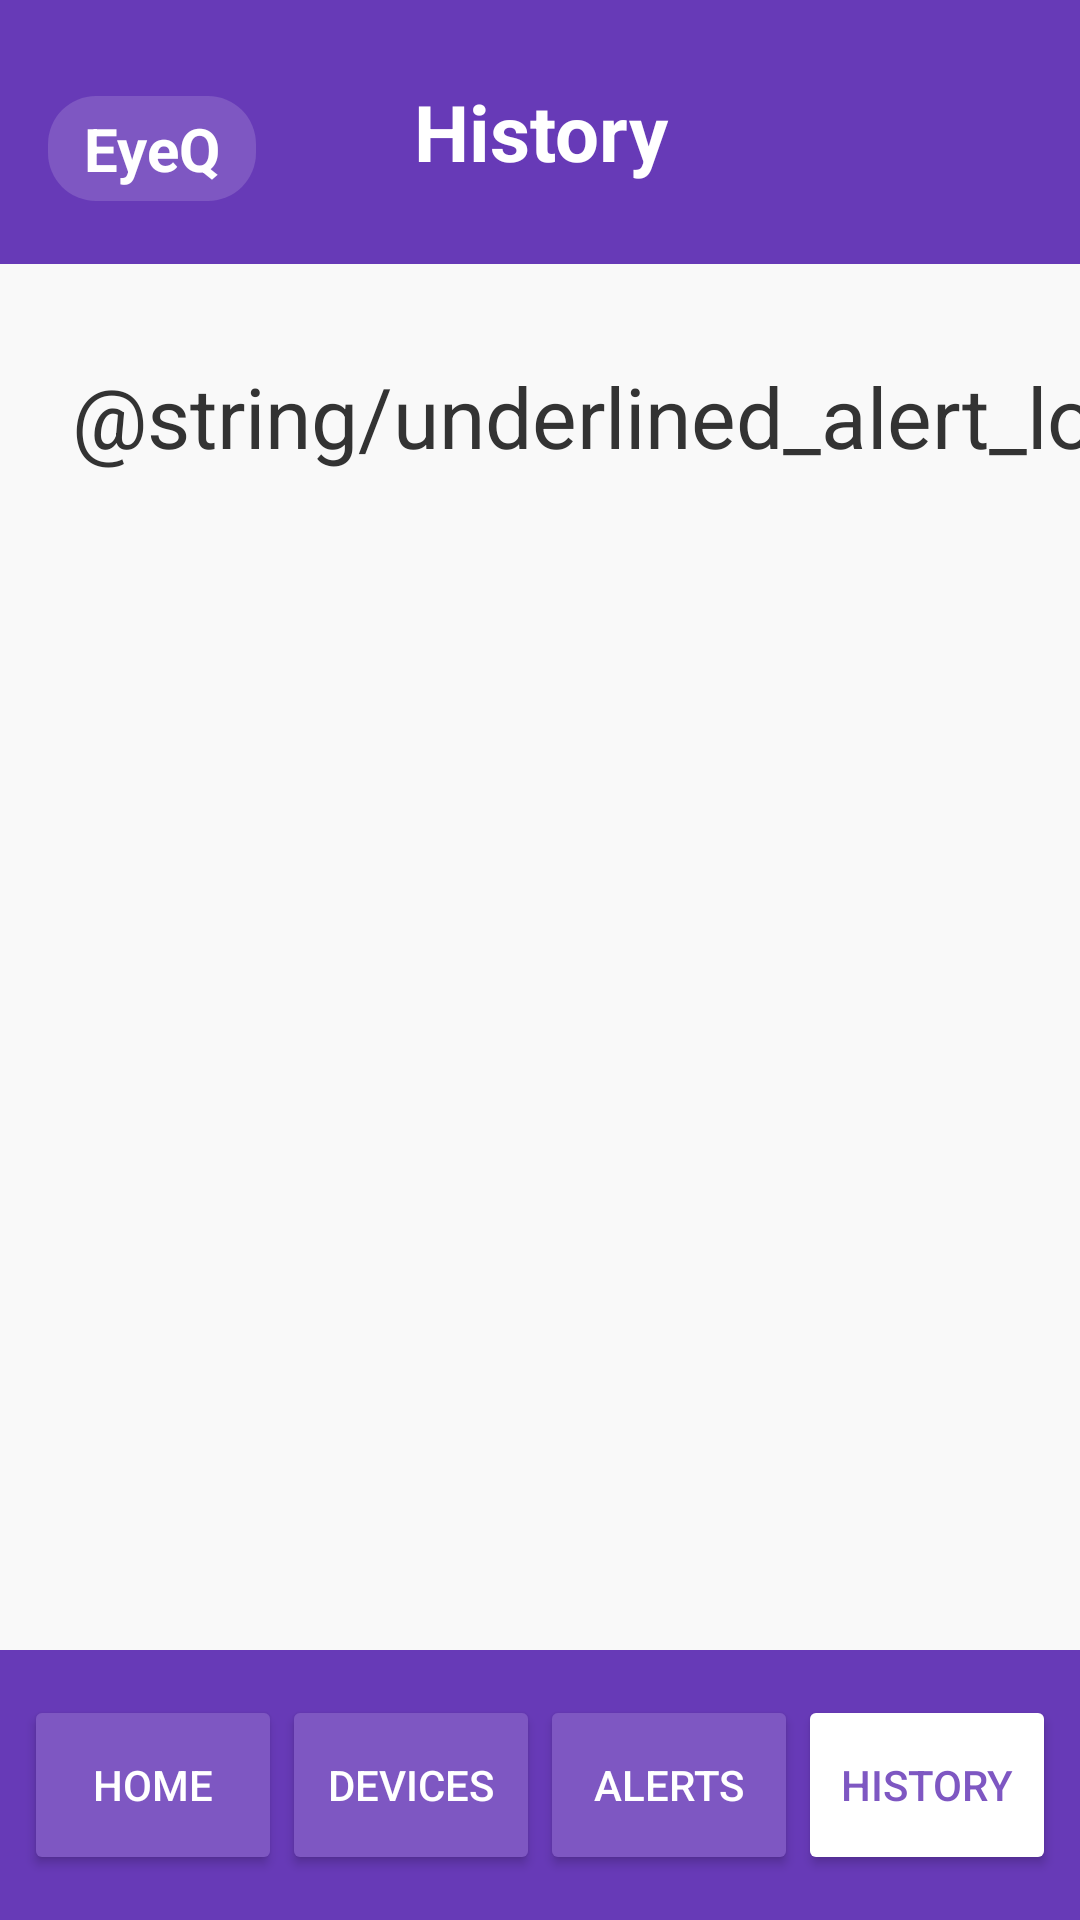

Layout XML and referenced resources for this Android screen:
<!-- AndroidManifest.xml: application theme Theme.AISecurityCamera -->
<!-- res/layout/activity_history_page.xml -->
<?xml version="1.0" encoding="utf-8"?>
<androidx.constraintlayout.widget.ConstraintLayout
    xmlns:android="http://schemas.android.com/apk/res/android"
    xmlns:app="http://schemas.android.com/apk/res-auto"
    xmlns:tools="http://schemas.android.com/tools"
    android:id="@+id/main"
    android:layout_width="match_parent"
    android:layout_height="match_parent"
    tools:context=".MainActivity"
    android:background="#F9F9F9">

    
    <TextView
        android:id="@+id/tvHistoryPage"
        android:layout_width="0dp"
        android:layout_height="88dp"
        android:background="#673AB7"
        android:gravity="center"
        android:text="History"
        android:textColor="#FFFFFF"
        android:textSize="26sp"
        android:textStyle="bold"
        app:layout_constraintEnd_toEndOf="parent"
        app:layout_constraintStart_toStartOf="parent"
        app:layout_constraintTop_toTopOf="parent" />

    
    <TextView
        android:id="@+id/tvCompanyName"
        android:layout_width="wrap_content"
        android:layout_height="wrap_content"
        android:layout_marginStart="16dp"
        android:layout_marginTop="32dp"
        android:paddingHorizontal="12dp"
        android:paddingVertical="4dp"
        android:background="@drawable/bg_rounded_purple"
        android:text="EyeQ"
        android:textColor="#FFFFFF"
        android:textSize="20sp"
        android:textStyle="bold"
        app:layout_constraintStart_toStartOf="parent"
        app:layout_constraintTop_toTopOf="parent" />

    
    <ImageButton
        android:id="@+id/btnHamburger"
        android:layout_width="48dp"
        android:layout_height="48dp"
        android:src="@drawable/hamburger_icon"
        android:background="?attr/selectableItemBackgroundBorderless"
        android:contentDescription="Menu"
        android:elevation="12dp"
        app:tint="#FFFFFF"
        app:layout_constraintTop_toTopOf="parent"
        app:layout_constraintEnd_toEndOf="parent"
        android:layout_margin="16dp" />

    
    <com.google.android.material.card.MaterialCardView
        android:id="@+id/customMenu"
        android:layout_width="wrap_content"
        android:layout_height="wrap_content"
        android:visibility="gone"
        android:layout_marginTop="4dp"
        app:cardCornerRadius="16dp"
        app:cardElevation="12dp"
        app:layout_constraintTop_toBottomOf="@id/btnHamburger"
        app:layout_constraintEnd_toEndOf="@id/btnHamburger">

        <LinearLayout
            android:layout_width="wrap_content"
            android:layout_height="wrap_content"
            android:orientation="vertical"
            android:background="@android:color/white"
            android:padding="12dp">

            <Button
                android:id="@+id/menuProfile"
                android:layout_width="160dp"
                android:layout_height="wrap_content"
                android:text="Profile"
                android:backgroundTint="#673AB7"
                android:textColor="#FFFFFF"
                android:layout_marginTop="8dp"/>
            <com.google.android.material.card.MaterialCardView
                android:id="@+id/profileDropdown"
                android:layout_width="wrap_content"
                android:layout_height="wrap_content"
                android:visibility="gone"
                android:layout_marginTop="4dp"
                app:cardCornerRadius="16dp"
                app:cardElevation="12dp">

                <LinearLayout
                    android:layout_width="191dp"
                    android:layout_height="match_parent"
                    android:background="@android:color/white"
                    android:orientation="vertical"
                    android:padding="12dp">

                    <Button
                        android:id="@+id/btnlogin"
                        android:layout_width="160dp"
                        android:layout_height="wrap_content"
                        android:layout_marginTop="8dp"
                        android:backgroundTint="#673AB7"
                        android:text="Login"
                        android:textColor="#FFFFFF" />

                    <Button
                        android:id="@+id/btnlogout"
                        android:layout_width="160dp"
                        android:layout_height="wrap_content"
                        android:layout_marginTop="8dp"
                        android:backgroundTint="#673AB7"
                        android:text="Logout"
                        android:textColor="#FFFFFF" />
                </LinearLayout>
            </com.google.android.material.card.MaterialCardView>

            <Button
                android:id="@+id/menuSettings"
                android:layout_width="160dp"
                android:layout_height="wrap_content"
                android:text="Settings"
                android:backgroundTint="#673AB7"
                android:textColor="#FFFFFF"
                android:layout_marginTop="8dp"/>

            <Button
                android:id="@+id/menuHelp"
                android:layout_width="160dp"
                android:layout_height="wrap_content"
                android:text="Help"
                android:backgroundTint="#673AB7"
                android:textColor="#FFFFFF"
                android:layout_marginTop="8dp"/>
        </LinearLayout>
    </com.google.android.material.card.MaterialCardView>

    <TextView
        android:id="@+id/tvAlertLog"
        android:layout_width="wrap_content"
        android:layout_height="wrap_content"
        android:layout_marginStart="24dp"
        android:layout_marginTop="120dp"
        android:text="@string/underlined_alert_log"
        android:textColor="#333333"
        android:textSize="28sp"
        app:layout_constraintStart_toStartOf="parent"
        app:layout_constraintTop_toTopOf="parent" />

    
    <LinearLayout
        android:orientation="horizontal"
        android:layout_width="0dp"
        android:layout_height="90dp"
        android:background="#673AB7"
        android:paddingHorizontal="8dp"
        android:gravity="center"
        app:layout_constraintBottom_toBottomOf="parent"
        app:layout_constraintStart_toStartOf="parent"
        app:layout_constraintEnd_toEndOf="parent">

        <Button
            android:id="@+id/btnHome"
            android:layout_width="0dp"
            android:layout_height="60dp"
            android:layout_weight="1"
            android:backgroundTint="#7E57C2"
            android:text="Home"
            android:textColor="#FFFFFF"
            android:textSize="14sp"
            android:singleLine="true"
            android:ellipsize="end"
            android:gravity="center" />

        <Button
            android:id="@+id/btnDevices"
            android:layout_width="0dp"
            android:layout_height="60dp"
            android:layout_weight="1"
            android:backgroundTint="#7E57C2"
            android:text="Devices"
            android:textColor="#FFFFFF"
            android:textSize="14sp"
            android:singleLine="true"
            android:ellipsize="end"
            android:gravity="center" />

        <Button
            android:id="@+id/btnAlerts"
            android:layout_width="0dp"
            android:layout_height="60dp"
            android:layout_weight="1"
            android:backgroundTint="#7E57C2"
            android:text="Alerts"
            android:textColor="#FFFFFF"
            android:textSize="14sp"
            android:singleLine="true"
            android:ellipsize="end"
            android:gravity="center" />

        <Button
            android:id="@+id/btnHistory"
            android:layout_width="0dp"
            android:layout_height="60dp"
            android:layout_weight="1"
            android:backgroundTint="#FFFFFF"
            android:text="History"
            android:textColor="#7E57C2"
            android:textSize="14sp"
            android:singleLine="true"
            android:ellipsize="end"
            android:gravity="center" />
    </LinearLayout>


</androidx.constraintlayout.widget.ConstraintLayout>
<!-- resources referenced by this layout -->
<resources>
  <!-- drawable bg_rounded_purple (drawable) -->
  <?xml version="1.0" encoding="utf-8"?>
  <shape xmlns:android="http://schemas.android.com/apk/res/android"
      android:shape="rectangle">
      <solid android:color="#7E57C2"/>
      <corners android:radius="16dp"/>
  </shape>
  <style name="Theme.AISecurityCamera" parent="Base.Theme.AISecurityCamera" />
  <style name="Base.Theme.AISecurityCamera" parent="Theme.Material3.DayNight.NoActionBar">
          
          
      </style>
</resources>
